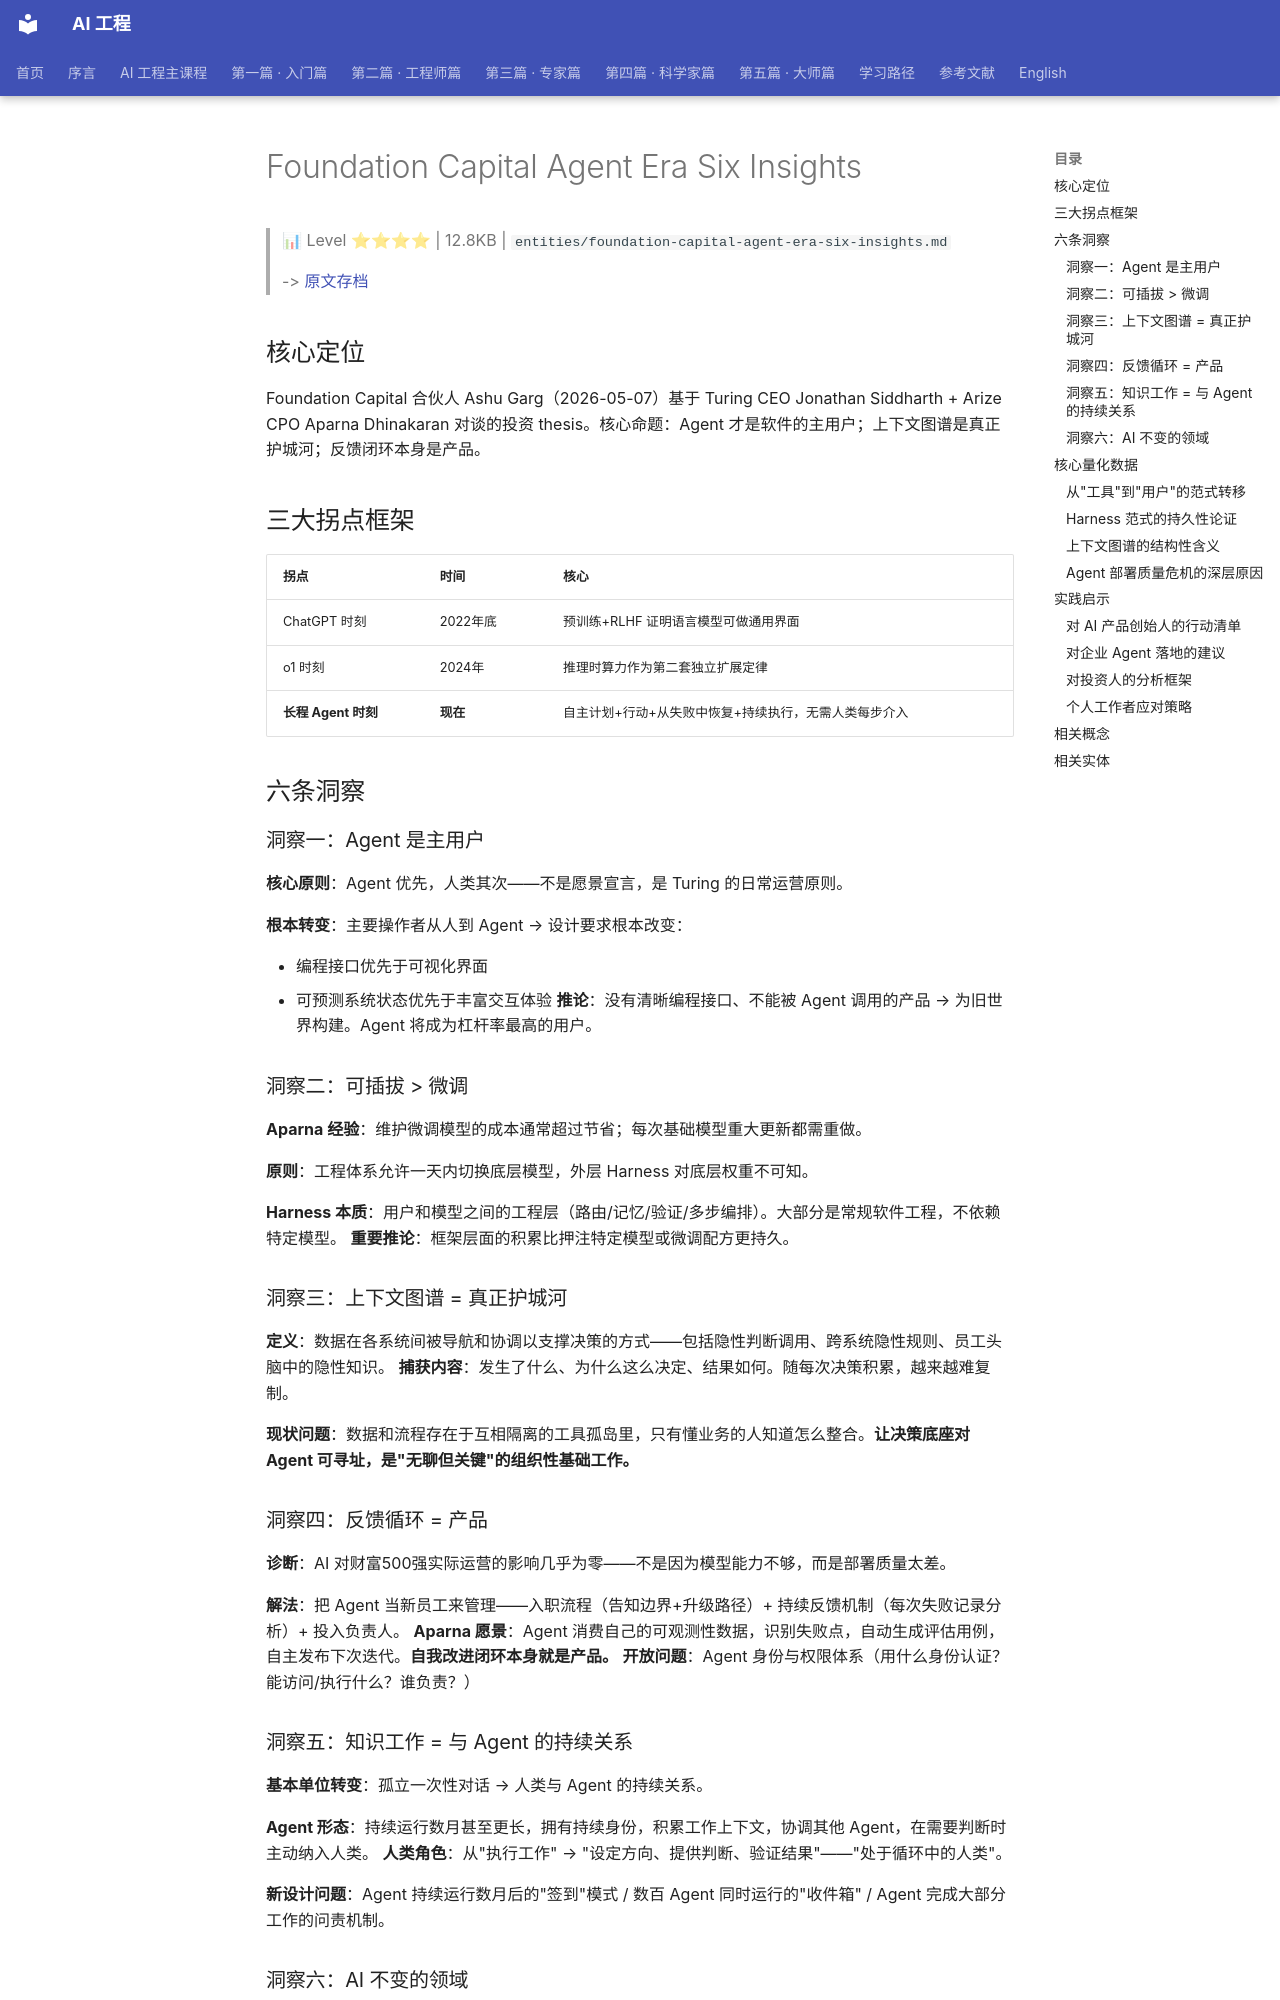

repository: QianJinGuo/wiki-book · page: ch04/293-foundation-capital-agent-era-six-insights.html · generator: mkdocs

# Foundation Capital Agent Era Six Insights

> 📊 Level ⭐⭐⭐⭐ | 12.8KB | `entities/foundation-capital-agent-era-six-insights.md`

> -> [原文存档](https://mp.weixin.qq.com/s/35FkS3AIhm336Fl2Chfc1w)

## 核心定位
Foundation Capital 合伙人 Ashu Garg（2026-05-07）基于 Turing CEO Jonathan Siddharth + Arize CPO Aparna Dhinakaran 对谈的投资 thesis。核心命题：Agent 才是软件的主用户；上下文图谱是真正护城河；反馈闭环本身是产品。

## 三大拐点框架
| 拐点 | 时间 | 核心 |
|------|------|------|
| ChatGPT 时刻 | 2022年底 | 预训练+RLHF 证明语言模型可做通用界面 |
| o1 时刻 | 2024年 | 推理时算力作为第二套独立扩展定律 |
| **长程 Agent 时刻** | **现在** | 自主计划+行动+从失败中恢复+持续执行，无需人类每步介入 |

## 六条洞察
### 洞察一：Agent 是主用户
**核心原则**：Agent 优先，人类其次——不是愿景宣言，是 Turing 的日常运营原则。

**根本转变**：主要操作者从人到 Agent → 设计要求根本改变：

- 编程接口优先于可视化界面
- 可预测系统状态优先于丰富交互体验
**推论**：没有清晰编程接口、不能被 Agent 调用的产品 → 为旧世界构建。Agent 将成为杠杆率最高的用户。

### 洞察二：可插拔 > 微调
**Aparna 经验**：维护微调模型的成本通常超过节省；每次基础模型重大更新都需重做。

**原则**：工程体系允许一天内切换底层模型，外层 Harness 对底层权重不可知。

**Harness 本质**：用户和模型之间的工程层（路由/记忆/验证/多步编排）。大部分是常规软件工程，不依赖特定模型。
**重要推论**：框架层面的积累比押注特定模型或微调配方更持久。

### 洞察三：上下文图谱 = 真正护城河
**定义**：数据在各系统间被导航和协调以支撑决策的方式——包括隐性判断调用、跨系统隐性规则、员工头脑中的隐性知识。
**捕获内容**：发生了什么、为什么这么决定、结果如何。随每次决策积累，越来越难复制。

**现状问题**：数据和流程存在于互相隔离的工具孤岛里，只有懂业务的人知道怎么整合。**让决策底座对 Agent 可寻址，是"无聊但关键"的组织性基础工作。**

### 洞察四：反馈循环 = 产品
**诊断**：AI 对财富500强实际运营的影响几乎为零——不是因为模型能力不够，而是部署质量太差。

**解法**：把 Agent 当新员工来管理——入职流程（告知边界+升级路径）+ 持续反馈机制（每次失败记录分析）+ 投入负责人。
**Aparna 愿景**：Agent 消费自己的可观测性数据，识别失败点，自动生成评估用例，自主发布下次迭代。**自我改进闭环本身就是产品。**
**开放问题**：Agent 身份与权限体系（用什么身份认证？能访问/执行什么？谁负责？）

### 洞察五：知识工作 = 与 Agent 的持续关系
**基本单位转变**：孤立一次性对话 → 人类与 Agent 的持续关系。

**Agent 形态**：持续运行数月甚至更长，拥有持续身份，积累工作上下文，协调其他 Agent，在需要判断时主动纳入人类。
**人类角色**：从"执行工作" → "设定方向、提供判断、验证结果"——"处于循环中的人类"。

**新设计问题**：Agent 持续运行数月后的"签到"模式 / 数百 Agent 同时运行的"收件箱" / Agent 完成大部分工作的问责机制。

### 洞察六：AI 不变的领域
**Aparna**：招聘、维护公司文化、企业销售（两人在同一房间才能建立的信任）。

**Jonathan**：销售、招聘、以建立人际关系本身为核心产品的角色。

**真正留给人类的**：构建什么、与谁一起构建、公司代表什么——需要价值观和志向，不是任务执行能力。

## 核心量化数据
| 指标 | 数据 |
|------|------|
| METR 50%成功率任务时长（过去一年）| **2小时 → 12小时以上** |
| Claude Code GitHub 提交占比 | **4%**（发布仅一年多） |
| OpenClaw 超过 Linux 星标里程碑 | **3个月**（Linux 15年） |
